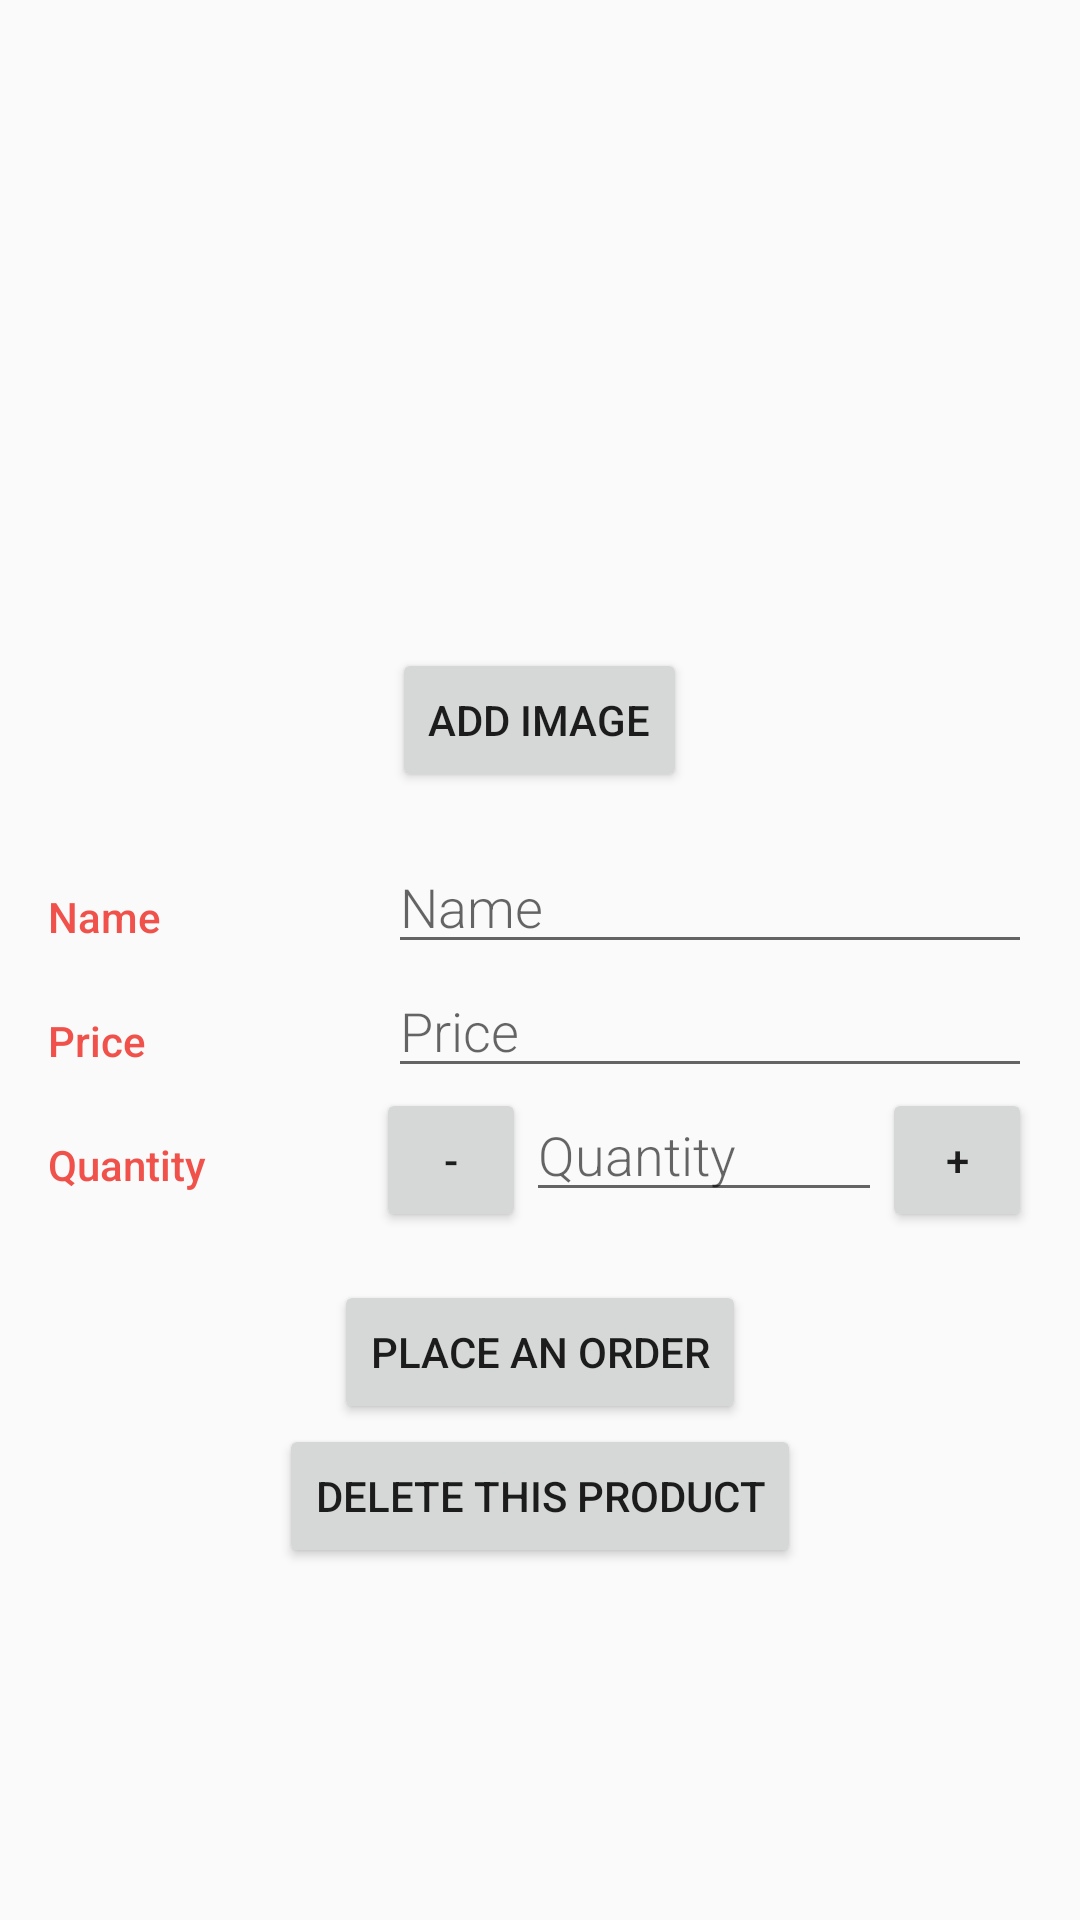

Produce the Android XML layout that renders to this screen, including the resource entries it uses.
<!-- AndroidManifest.xml: activity theme EditorTheme -->
<!-- res/layout/activity_editor.xml -->
<?xml version="1.0" encoding="utf-8"?>
<LinearLayout xmlns:android="http://schemas.android.com/apk/res/android"
    xmlns:tools="http://schemas.android.com/tools"
    android:layout_width="match_parent"
    android:layout_height="match_parent"
    android:orientation="vertical"
    android:padding="@dimen/activity_margin"
    tools:context=".EditorActivity">

    <ImageView
        android:id="@+id/imageview_add_product"
        style="@style/product_image_style"
        tools:src="@mipmap/ic_launcher"
        android:contentDescription="@string/product_image_content_description" />

    <Button
        android:id="@+id/add_product_image_button"
        android:layout_width="wrap_content"
        android:layout_height="wrap_content"
        android:layout_gravity="center_horizontal"
        android:gravity="center"
        android:text="@string/add_image_button" />


    <LinearLayout
        android:layout_width="match_parent"
        android:layout_height="wrap_content"
        android:layout_marginTop="16dp"
        android:orientation="horizontal">

        <TextView
            style="@style/CategoryStyle"
            android:text="@string/category_name" />

        <LinearLayout style="@style/name_layout_style">

            <EditText
                android:id="@+id/edit_product_name"
                style="@style/EditorFieldStyle"
                android:hint="@string/hint_product_name"
                android:inputType="textCapWords" />

        </LinearLayout>
    </LinearLayout>


    <LinearLayout
        android:id="@+id/container_price"
        style="@style/price_container_style">

        <TextView
            style="@style/CategoryStyle"
            android:text="@string/price_label" />

        <LinearLayout style="@style/price_layout_style">

            <EditText
                android:id="@+id/edit_product_price"
                style="@style/EditorFieldStyle"
                android:hint="@string/hint_product_price"
                 />

        </LinearLayout>
    </LinearLayout>

    <LinearLayout
        android:id="@+id/container_quantity"
        style="@style/quantity_container_style">

        <TextView
            style="@style/CategoryStyle"
            android:text="@string/quantity_label" />

        <LinearLayout style="@style/quantity_layout_style">

            <Button
                android:id="@+id/decrease_button"
                style="@style/quantity_button_style"
                android:text="@string/decrease" />

            <EditText
                android:id="@+id/edit_quantity"
                style="@style/edit_quantity_style"
                android:hint="@string/quantity_hint" />

            <Button
                android:id="@+id/increase_button"
                style="@style/quantity_button_style"
                android:text="@string/increase" />
        </LinearLayout>
    </LinearLayout>


    <Button
        android:id="@+id/order_button"
        android:text="@string/place_an_order"
        style="@style/place_order_style" />


    <Button
        android:id="@+id/delete_button"
        android:text="@string/delete_this_product"
        style="@style/delete_button_style" />

</LinearLayout>
<!-- resources referenced by this layout -->
<resources>
  <dimen name="activity_margin">16dp</dimen>
  <string name="add_image_button">Add image</string>
  <string name="category_name">Name</string>
  <string name="decrease">-</string>
  <string name="delete_this_product">Delete this product</string>
  <string name="hint_product_name">Name</string>
  <string name="hint_product_price">Price</string>
  <string name="increase">+</string>
  <string name="place_an_order">Place an Order</string>
  <string name="price_label">Price</string>
  <string name="product_image_content_description">Product image</string>
  <string name="quantity_hint">Quantity</string>
  <string name="quantity_label">Quantity</string>
  <style name="EditorFieldStyle">
          <item name="android:layout_height">wrap_content</item>
          <item name="android:layout_width">match_parent</item>
          <item name="android:fontFamily">sans-serif-light</item>
          <item name="android:textAppearance">?android:textAppearanceMedium</item>
      </style>
  <style name="delete_button_style">
          <item name="android:layout_width">wrap_content</item>
          <item name="android:layout_height">wrap_content</item>
          <item name="android:layout_gravity">center_horizontal</item>
          <item name="android:gravity">center</item>
      </style>
  <style name="name_layout_style">
          <item name="android:layout_width">0dp</item>
          <item name="android:layout_height">wrap_content</item>
          <item name="android:layout_weight">2</item>
          <item name="android:orientation">vertical</item>
          <item name="android:paddingLeft">4dp</item>
      </style>
  <style name="place_order_style">
          <item name="android:layout_width">wrap_content</item>
          <item name="android:layout_height">wrap_content</item>
          <item name="android:layout_gravity">center_horizontal</item>
          <item name="android:gravity">center</item>
      </style>
  <style name="price_container_style">
          <item name="android:layout_width">match_parent</item>
          <item name="android:layout_height">wrap_content</item>
          <item name="android:orientation">horizontal</item>
      </style>
  <style name="price_layout_style">
          <item name="android:layout_width">0dp</item>
          <item name="android:layout_height">wrap_content</item>
          <item name="android:layout_weight">2</item>
          <item name="android:paddingLeft">4dp</item>
      </style>
  <style name="quantity_button_style">
          <item name="android:layout_width">50dp</item>
          <item name="android:layout_height">wrap_content</item>
          <item name="android:layout_gravity">center_horizontal</item>
          <item name="android:gravity">center</item>
      </style>
  <style name="quantity_container_style">
          <item name="android:layout_width">match_parent</item>
          <item name="android:layout_height">wrap_content</item>
          <item name="android:orientation">horizontal</item>
      </style>
  <style name="quantity_layout_style">
          <item name="android:layout_width">0dp</item>
          <item name="android:layout_height">wrap_content</item>
          <item name="android:layout_marginBottom">16dp</item>
          <item name="android:layout_weight">2</item>
          <item name="android:orientation">horizontal</item>
      </style>
  <style name="EditorTheme" parent="Theme.AppCompat.Light.DarkActionBar">
          <item name="colorPrimary">@color/editorColorPrimary</item>
          <item name="colorPrimaryDark">@color/editorColorPrimaryDark</item>
          <item name="colorAccent">@color/colorAccent</item>
      </style>
  <color name="colorAccent">#F0514B</color>
  <dimen name="product_image_width">200dp</dimen>
  <dimen name="product_image_height">200dp</dimen>
  <color name="editorColorPrimary">#2D3640</color>
  <color name="editorColorPrimaryDark">#394450</color>
</resources>
